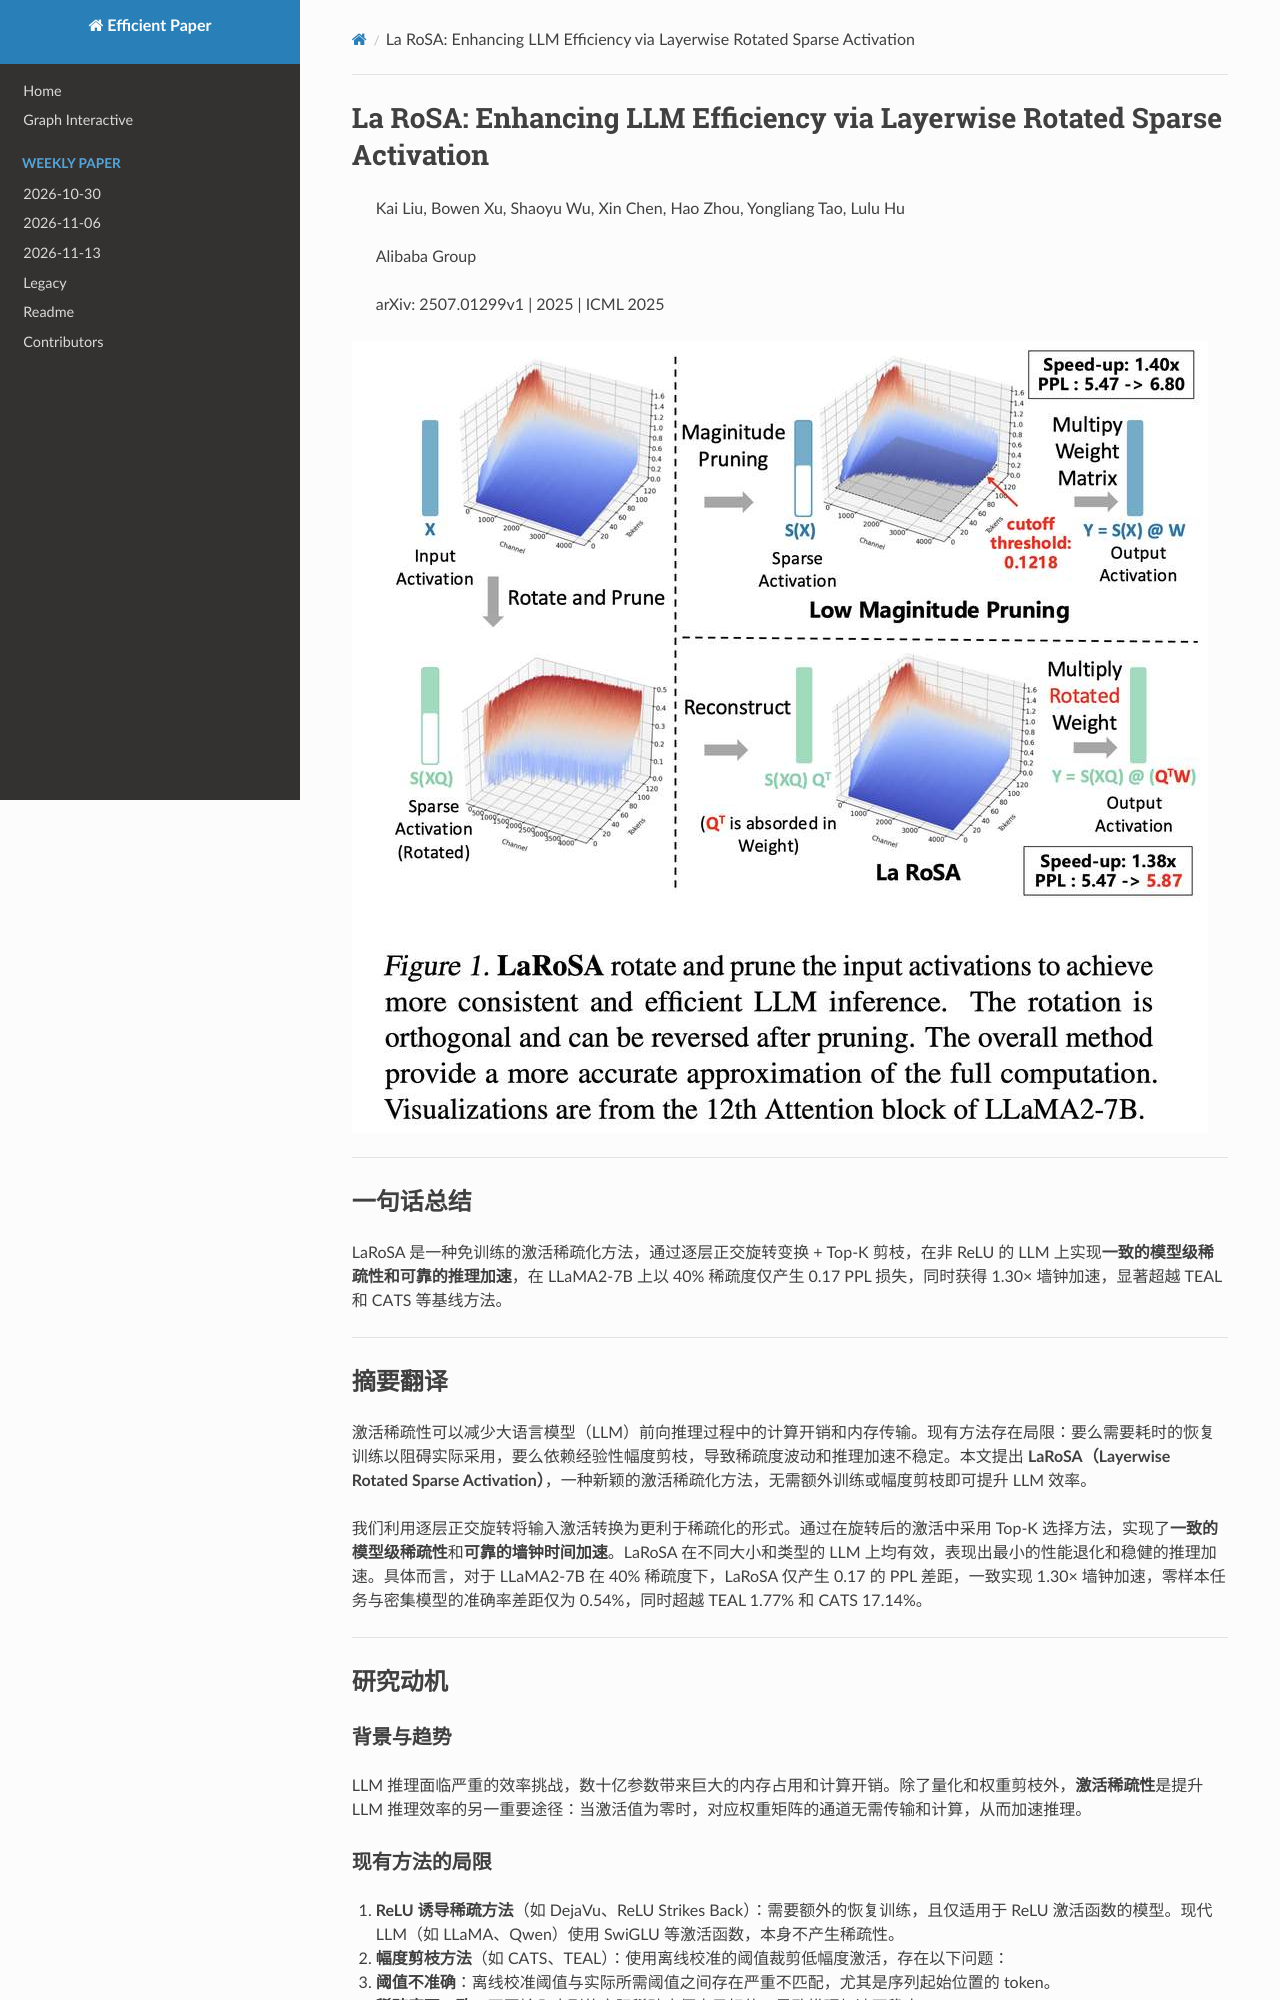

repository: hustzxd/EfficientPaper · page: notes/2025/LaRoSA/note/index.html · generator: mkdocs

# La RoSA: Enhancing LLM Efficiency via Layerwise Rotated Sparse Activation

> Kai Liu, Bowen Xu, Shaoyu Wu, Xin Chen, Hao Zhou, Yongliang Tao, Lulu Hu

![](../../blank.jpg)

## Abstract

Activation sparsity can reduce the computational overhead and memory
transfers during the forward pass of Large Language Model (LLM) inference.
Existing methods face limitations, either demanding time-consuming recovery
training that hinders real-
